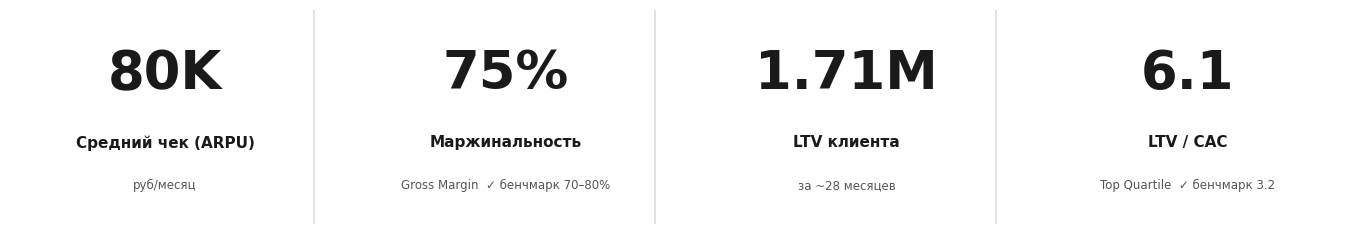

Source code (Python): (Note: this script raises an exception after producing the figure.)
import sys
import io
import os
sys.stdout = io.TextIOWrapper(sys.stdout.buffer, encoding="utf-8")

import matplotlib
matplotlib.use("Agg")
import matplotlib.pyplot as plt
import matplotlib.patches as mpatches
from matplotlib.patches import FancyBboxPatch
import numpy as np

DOCS = r"C:\Users\Sergej\Documents\GitHub\tkdBot\MyHouse\docs"

# ── Chart 1: KPI Grid (replaces img0) ────────────────────────────────────────
fig, axes = plt.subplots(1, 4, figsize=(13.6, 2.82), facecolor="white")
fig.subplots_adjust(left=0.01, right=0.99, top=0.88, bottom=0.12, wspace=0.1)

metrics = [
    ("80K", "Средний чек (ARPU)", "руб/месяц"),
    ("75%", "Маржинальность", "Gross Margin  ✓ бенчмарк 70–80%"),
    ("1.71M", "LTV клиента", "за ~28 месяцев"),
    ("6.1", "LTV / CAC", "Top Quartile  ✓ бенчмарк 3.2"),
]

for ax, (big, label, sub) in zip(axes, metrics):
    ax.set_facecolor("white")
    ax.set_xlim(0, 1)
    ax.set_ylim(0, 1)
    ax.axis("off")

    # big number
    ax.text(0.5, 0.70, big, ha="center", va="center",
            fontsize=38, fontweight="bold", color="#1a1a1a",
            fontfamily="DejaVu Sans")
    # label
    ax.text(0.5, 0.38, label, ha="center", va="center",
            fontsize=11, fontweight="bold", color="#1a1a1a",
            fontfamily="DejaVu Sans")
    # sub
    ax.text(0.5, 0.18, sub, ha="center", va="center",
            fontsize=8.5, color="#555555",
            fontfamily="DejaVu Sans")

    # divider line between cells (except last)
    if big != "6.1":
        ax.axvline(x=0.98, color="#dddddd", linewidth=1.2)

out0 = os.path.join(DOCS, "slide6_new_kpi.png")
fig.savefig(out0, dpi=150, bbox_inches="tight", facecolor="white")
plt.close(fig)
print(f"Saved: {out0}")


# ── Chart 2: Comparison bar charts (replaces img1) ───────────────────────────
fig, (ax1, ax2) = plt.subplots(1, 2, figsize=(13.6, 2.82), facecolor="white")
fig.subplots_adjust(left=0.06, right=0.96, top=0.80, bottom=0.22, wspace=0.45)

GREEN = "#2ecc71"
GRAY  = "#cccccc"
DARK  = "#1a1a1a"

# --- LTV/CAC ---
labels1 = ["PulseTok", "Рынок SaaS"]
values1 = [6.1, 3.2]
colors1 = [GREEN, GRAY]
bars1 = ax1.barh(labels1, values1, color=colors1, height=0.45, zorder=3)
ax1.set_xlim(0, 8)
ax1.axvline(x=3.0, color="#e74c3c", linewidth=1.2, linestyle="--", label="Min 3.0")
ax1.set_title("LTV / CAC", fontsize=12, fontweight="bold", color=DARK, pad=8)
ax1.set_xlabel("ratio", fontsize=9, color="#555555")
ax1.tick_params(axis="y", labelsize=10)
ax1.tick_params(axis="x", labelsize=9)
ax1.spines["top"].set_visible(False)
ax1.spines["right"].set_visible(False)
ax1.set_facecolor("white")
for bar, val in zip(bars1, values1):
    ax1.text(bar.get_width() + 0.15, bar.get_y() + bar.get_height()/2,
             f"{val}", va="center", fontsize=11, fontweight="bold", color=DARK)
ax1.legend(fontsize=8, loc="lower right", framealpha=0.5)

# --- CAC Payback ---
labels2 = ["PulseTok", "Рынок Mid-Market"]
values2 = [4.6, 16.0]
colors2 = [GREEN, GRAY]
bars2 = ax2.barh(labels2, values2, color=colors2, height=0.45, zorder=3)
ax2.set_xlim(0, 22)
ax2.axvline(x=8.0, color="#e74c3c", linewidth=1.2, linestyle="--", label="Best-in-class 8 мес")
ax2.set_title("CAC Payback Period", fontsize=12, fontweight="bold", color=DARK, pad=8)
ax2.set_xlabel("месяцев", fontsize=9, color="#555555")
ax2.tick_params(axis="y", labelsize=10)
ax2.tick_params(axis="x", labelsize=9)
ax2.spines["top"].set_visible(False)
ax2.spines["right"].set_visible(False)
ax2.set_facecolor("white")
for bar, val in zip(bars2, values2):
    label = f"{val} мес" if val < 10 else f"{val} мес  (рынок)"
    ax2.text(bar.get_width() + 0.3, bar.get_y() + bar.get_height()/2,
             f"{val}", va="center", fontsize=11, fontweight="bold", color=DARK)
ax2.legend(fontsize=8, loc="lower right", framealpha=0.5)

# caption
fig.text(0.5, 0.02,
         "ARPU 245K→80K: переход к Mid-Market ускоряет цикл сделки с 6 до 1–3 мес",
         ha="center", fontsize=9, color="#555555", style="italic")

out1 = os.path.join(DOCS, "slide6_new_chart.png")
fig.savefig(out1, dpi=150, bbox_inches="tight", facecolor="white")
plt.close(fig)
print(f"Saved: {out1}")
